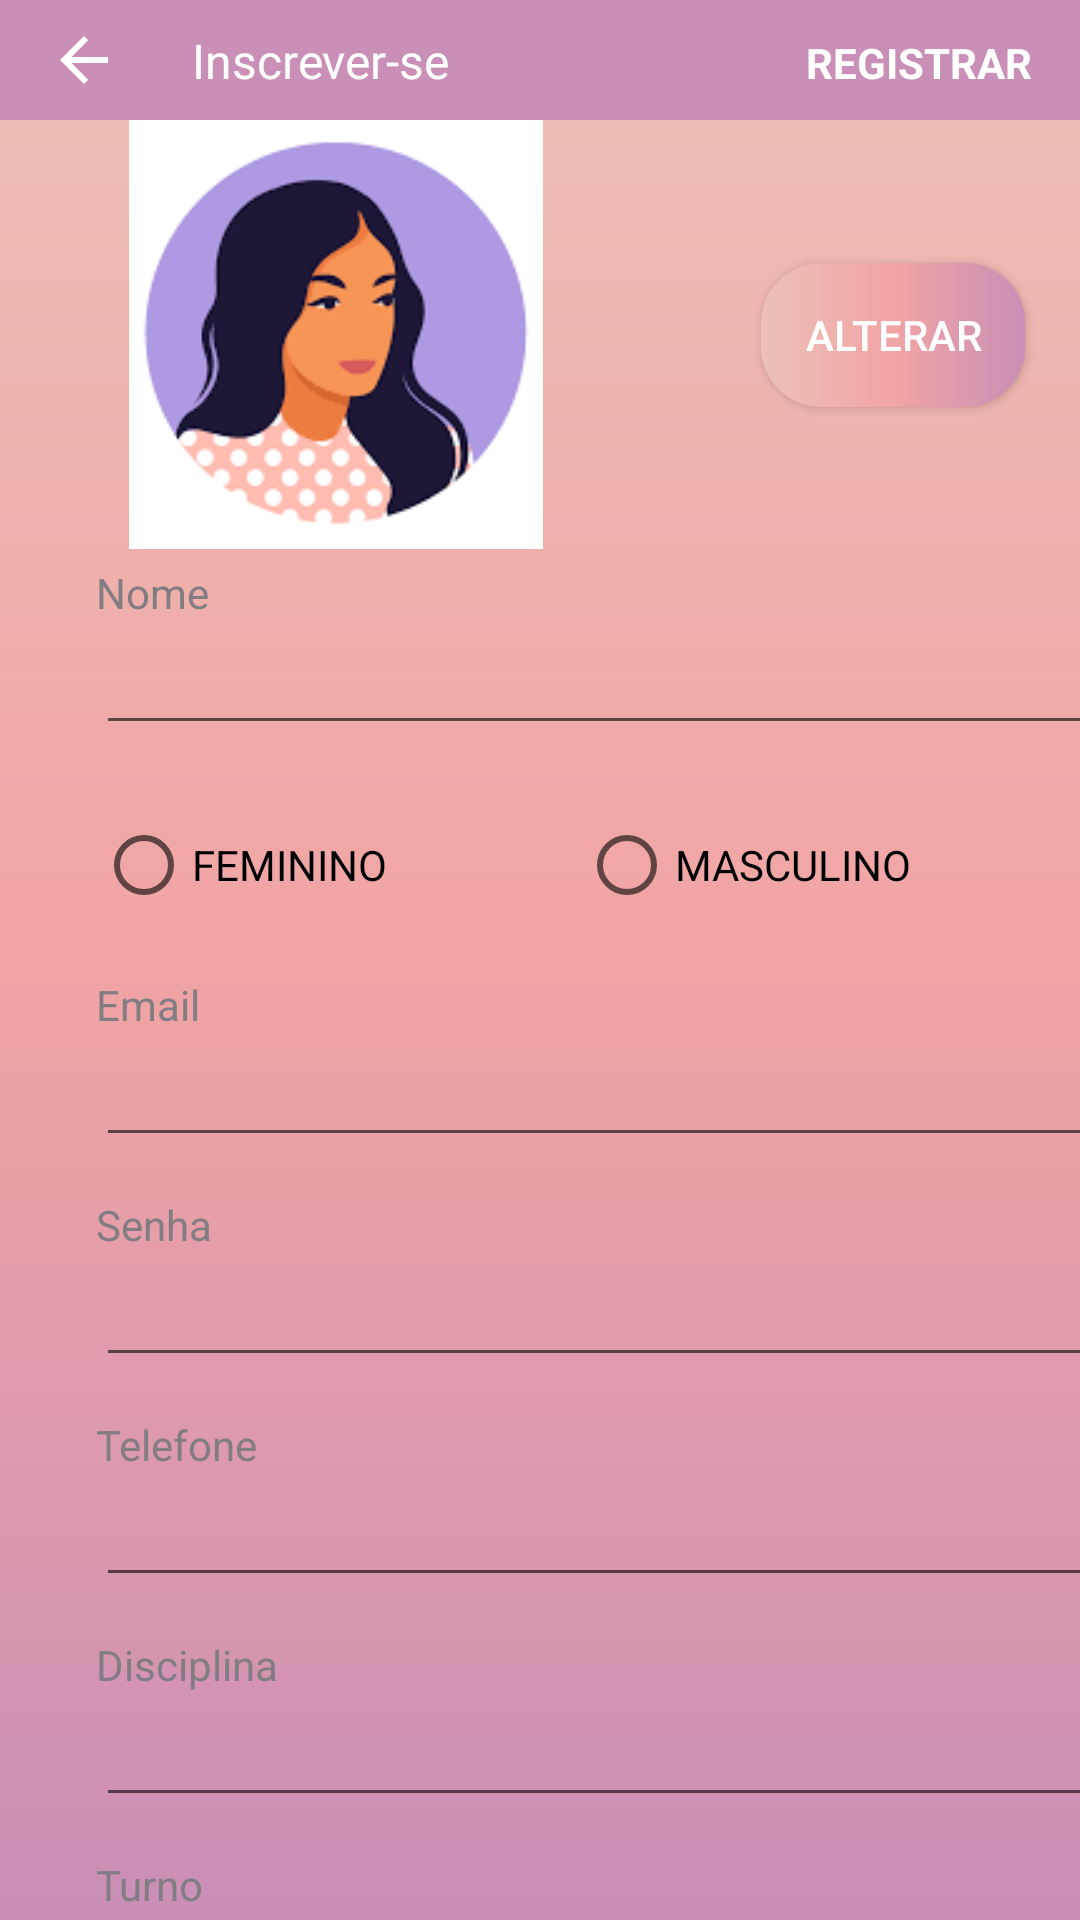

This screen was rendered from an Android layout file. Write that file and the resources it references.
<!-- AndroidManifest.xml: application theme Theme.Credenciais -->
<!-- res/layout/activity_form_registro.xml -->
<?xml version="1.0" encoding="utf-8"?>
<androidx.constraintlayout.widget.ConstraintLayout xmlns:android="http://schemas.android.com/apk/res/android"
    xmlns:app="http://schemas.android.com/apk/res-auto"
    xmlns:tools="http://schemas.android.com/tools"
    android:layout_width="match_parent"
    android:layout_height="match_parent"
    android:background="@drawable/background"
    tools:context=".FormRegistro">

    <View
        android:id="@+id/containerComponents"
        style="@style/ContainerComponents"
        android:layout_width="379dp"
        android:layout_height="0dp"
        android:layout_marginStart="16dp"
        android:layout_marginTop="16dp"
        android:layout_marginEnd="16dp"
        android:layout_marginBottom="16dp"
        app:layout_constraintBottom_toBottomOf="parent"
        app:layout_constraintEnd_toEndOf="parent"
        app:layout_constraintHorizontal_bias="0.0"
        app:layout_constraintStart_toStartOf="parent"
        app:layout_constraintTop_toTopOf="parent"
        app:layout_constraintVertical_bias="0.0" />

    <EditText
        android:id="@+id/editTurno"
        android:layout_width="0dp"
        android:layout_height="wrap_content"
        android:layout_marginStart="16dp"
        android:layout_marginTop="32dp"
        android:layout_marginEnd="16dp"
        android:ems="10"
        android:inputType="textShortMessage"
        app:layout_constraintEnd_toEndOf="@+id/containerComponents"
        app:layout_constraintHorizontal_bias="1.0"
        app:layout_constraintStart_toStartOf="@+id/containerComponents"
        app:layout_constraintTop_toBottomOf="@+id/editDisciplina" />

    <TextView
        android:id="@+id/edit_Turno"
        android:layout_width="wrap_content"
        android:layout_height="wrap_content"
        android:text="Turno"
        android:textColor="#827D83"
        app:layout_constraintBottom_toTopOf="@+id/editTurno"
        app:layout_constraintStart_toStartOf="@+id/editTurno" />

    <EditText
        android:id="@+id/editDisciplina"
        android:layout_width="0dp"
        android:layout_height="wrap_content"
        android:layout_marginStart="16dp"
        android:layout_marginTop="32dp"
        android:layout_marginEnd="16dp"
        android:ems="10"
        android:inputType="textLongMessage"
        app:layout_constraintEnd_toEndOf="@+id/containerComponents"
        app:layout_constraintHorizontal_bias="1.0"
        app:layout_constraintStart_toStartOf="@+id/containerComponents"
        app:layout_constraintTop_toBottomOf="@+id/editTelefone" />

    <TextView
        android:id="@+id/edit_Disciplina"
        android:layout_width="wrap_content"
        android:layout_height="wrap_content"
        android:text="Disciplina"
        android:textColor="#827D83"
        app:layout_constraintBottom_toTopOf="@+id/editDisciplina"
        app:layout_constraintStart_toStartOf="@+id/editDisciplina" />

    <EditText
        android:id="@+id/editTelefone"
        android:layout_width="0dp"
        android:layout_height="wrap_content"
        android:layout_marginStart="16dp"
        android:layout_marginTop="32dp"
        android:layout_marginEnd="16dp"
        android:ems="10"
        android:inputType="phone"
        app:layout_constraintEnd_toEndOf="@+id/containerComponents"
        app:layout_constraintHorizontal_bias="0.0"
        app:layout_constraintStart_toStartOf="@+id/containerComponents"
        app:layout_constraintTop_toBottomOf="@+id/editSenha" />

    <TextView
        android:id="@+id/edit_Telefone"
        android:layout_width="wrap_content"
        android:layout_height="wrap_content"
        android:text="Telefone"
        android:textColor="#827D83"
        app:layout_constraintBottom_toTopOf="@+id/editTelefone"
        app:layout_constraintStart_toStartOf="@+id/editTelefone" />

    <EditText
        android:id="@+id/editSenha"
        android:layout_width="0dp"
        android:layout_height="wrap_content"
        android:layout_marginStart="16dp"
        android:layout_marginTop="32dp"
        android:layout_marginEnd="16dp"
        android:drawableRight="@drawable/ic_baseline_visibility_off_24"
        android:ems="10"
        android:inputType="numberPassword"
        app:layout_constraintEnd_toEndOf="@+id/containerComponents"
        app:layout_constraintHorizontal_bias="0.0"
        app:layout_constraintStart_toStartOf="@+id/containerComponents"
        app:layout_constraintTop_toBottomOf="@+id/editEmail" />

    <TextView
        android:id="@+id/edit_Senha"
        android:layout_width="wrap_content"
        android:layout_height="wrap_content"
        android:text="Senha"
        android:textColor="#827D83"
        app:layout_constraintBottom_toTopOf="@+id/editSenha"
        app:layout_constraintStart_toStartOf="@+id/editSenha" />

    <ImageView
        android:id="@+id/imageView3"
        android:layout_width="144dp"
        android:layout_height="143dp"
        android:layout_marginStart="24dp"
        android:layout_marginTop="24dp"
        app:layout_constraintStart_toStartOf="@+id/containerComponents"
        app:layout_constraintTop_toTopOf="@+id/containerComponents"
        app:srcCompat="@drawable/images" />

    <androidx.appcompat.widget.AppCompatButton
        android:id="@+id/bt_alterar"
        style="@style/Button"
        android:layout_width="wrap_content"
        android:layout_height="wrap_content"
        android:layout_marginStart="16dp"
        android:text="ALTERAR"
        android:textColor="#FFFFFF"
        app:layout_constraintBottom_toBottomOf="@+id/imageView3"
        app:layout_constraintEnd_toEndOf="@+id/containerComponents"
        app:layout_constraintStart_toEndOf="@+id/imageView3"
        app:layout_constraintTop_toTopOf="@+id/imageView3" />

    <EditText
        android:id="@+id/edit_nome"
        android:layout_width="0dp"
        android:layout_height="wrap_content"
        android:layout_marginStart="16dp"
        android:layout_marginTop="24dp"
        android:layout_marginEnd="16dp"
        android:ems="10"
        android:inputType="textPersonName"
        app:layout_constraintEnd_toEndOf="@+id/containerComponents"
        app:layout_constraintStart_toStartOf="@+id/containerComponents"
        app:layout_constraintTop_toBottomOf="@+id/imageView3" />

    <TextView
        android:id="@+id/nome"
        android:layout_width="wrap_content"
        android:layout_height="wrap_content"
        android:text="Nome"
        android:textColor="#827D83"
        app:layout_constraintBottom_toTopOf="@+id/edit_nome"
        app:layout_constraintStart_toStartOf="@+id/edit_nome" />


    <TextView
        android:id="@+id/edit_Email"
        android:layout_width="wrap_content"
        android:layout_height="wrap_content"
        android:text="Email"
        android:textColor="#827D83"
        app:layout_constraintBottom_toTopOf="@+id/editEmail"
        app:layout_constraintStart_toStartOf="@+id/editEmail" />

    <EditText
        android:id="@+id/editEmail"
        android:layout_width="0dp"
        android:layout_height="wrap_content"
        android:layout_marginStart="16dp"
        android:layout_marginTop="32dp"
        android:layout_marginEnd="16dp"
        android:ems="10"
        android:inputType="textWebEmailAddress"
        app:layout_constraintEnd_toEndOf="@+id/containerComponents"
        app:layout_constraintHorizontal_bias="1.0"
        app:layout_constraintStart_toStartOf="@+id/containerComponents"
        app:layout_constraintTop_toBottomOf="@+id/radioB_Faminino" />

    <RadioButton
        android:id="@+id/radioB_Faminino"
        android:layout_width="wrap_content"
        android:layout_height="wrap_content"
        android:layout_marginStart="16dp"
        android:layout_marginTop="16dp"
        android:text="FEMININO"
        app:layout_constraintStart_toStartOf="@+id/containerComponents"
        app:layout_constraintTop_toBottomOf="@+id/edit_nome" />

    <RadioButton
        android:id="@+id/radioB_Maculino"
        android:layout_width="wrap_content"
        android:layout_height="wrap_content"
        android:layout_marginStart="64dp"
        android:text="MASCULINO"
        app:layout_constraintBaseline_toBaselineOf="@+id/radioB_Faminino"
        app:layout_constraintStart_toEndOf="@+id/radioB_Faminino" />

    <androidx.appcompat.widget.Toolbar
        android:id="@+id/toolbar"
        android:layout_width="0dp"
        android:layout_height="40dp"
        android:background="@color/rose"
        android:minHeight="?attr/actionBarSize"
        android:theme="?attr/actionBarTheme"
        app:layout_constraintEnd_toEndOf="parent"
        app:layout_constraintHorizontal_bias="1.0"
        app:layout_constraintStart_toStartOf="parent"
        app:layout_constraintTop_toTopOf="parent" />

    <ImageButton
        android:id="@+id/imageButton"
        android:layout_width="wrap_content"
        android:layout_height="wrap_content"
        android:layout_marginStart="16dp"
        android:layout_marginTop="16dp"
        android:layout_marginBottom="16dp"
        android:background="@color/rose"
        android:tint="#FFFFFF"
        app:layout_constraintBottom_toBottomOf="@+id/toolbar"
        app:layout_constraintStart_toStartOf="parent"
        app:layout_constraintTop_toTopOf="@+id/toolbar"
        app:srcCompat="?attr/actionModeCloseDrawable" />

    <TextView
        android:id="@+id/inscrever"
        android:layout_width="wrap_content"
        android:layout_height="19dp"
        android:layout_marginStart="64dp"
        android:layout_marginTop="16dp"
        android:layout_marginBottom="16dp"
        android:text="Inscrever-se"
        android:textColor="#FFFFFF"
        android:textSize="16sp"
        android:textStyle="normal"
        app:layout_constraintBottom_toBottomOf="@+id/toolbar"
        app:layout_constraintStart_toStartOf="@+id/toolbar"
        app:layout_constraintTop_toTopOf="@+id/toolbar"
        app:layout_constraintVertical_bias="0.619" />

    <TextView
        android:id="@+id/registrar"
        android:layout_width="wrap_content"
        android:layout_height="wrap_content"
        android:layout_marginEnd="16dp"
        android:text="REGISTRAR"
        android:textColor="#FFFFFF"
        android:textStyle="bold"
        app:layout_constraintBaseline_toBaselineOf="@+id/inscrever"
        app:layout_constraintEnd_toEndOf="@+id/toolbar" />


</androidx.constraintlayout.widget.ConstraintLayout>
<!-- resources referenced by this layout -->
<resources>
  <color name="rose">#CA8FB6</color>
  <!-- drawable background (drawable) -->
  <?xml version="1.0" encoding="utf-8"?>
  <shape xmlns:android="http://schemas.android.com/apk/res/android">
  <gradient
      android:startColor="@color/rose"
      android:centerColor="@color/vermelhopele"
      android:endColor="@color/pele"
      android:angle="90">
  
  </gradient>
  </shape>
  <!-- drawable images: png bitmap (drawable, 7462 bytes) -->
  <style name="Button">
          <item name="android:background">@drawable/button</item>
      </style>
  <style name="ContainerComponents">
  
      <item name="android:layout_width">match_parent</item>
      <item name="android:layout_height">250dp</item>
      <item name="android:background">@drawable/container_components</item>
      </style>
  <style name="Theme.Credenciais" parent="Theme.MaterialComponents.DayNight.DarkActionBar">
          
          <item name="colorPrimary">@color/purple_500</item>
          <item name="colorPrimaryVariant">@color/purple_700</item>
          <item name="colorOnPrimary">@color/white</item>
          
          <item name="colorSecondary">@color/teal_200</item>
          <item name="colorSecondaryVariant">@color/teal_700</item>
          <item name="colorOnSecondary">@color/black</item>
          
          <item name="android:statusBarColor" tools:targetApi="l">?attr/colorPrimaryVariant</item>
          
      </style>
  <color name="vermelhopele">#F1A4A4</color>
  <color name="pele">#ECC1B7</color>
  <!-- drawable button (drawable) -->
  <?xml version="1.0" encoding="utf-8"?>
  <shape xmlns:android="http://schemas.android.com/apk/res/android">
  <corners android:radius="20dp"/>
  
      <gradient
          android:startColor="@color/rose"
          android:centerColor="@color/vermelhopele"
          android:endColor="@color/pele"
          android:angle="180"/>
  
  </shape>
  <color name="purple_500">#FF6200EE</color>
  <color name="purple_700">#FF3700B3</color>
  <color name="white">#FFFFFFFF</color>
  <color name="teal_200">#FF03DAC5</color>
  <color name="teal_700">#FF018786</color>
  <color name="black">#FF000000</color>
</resources>
